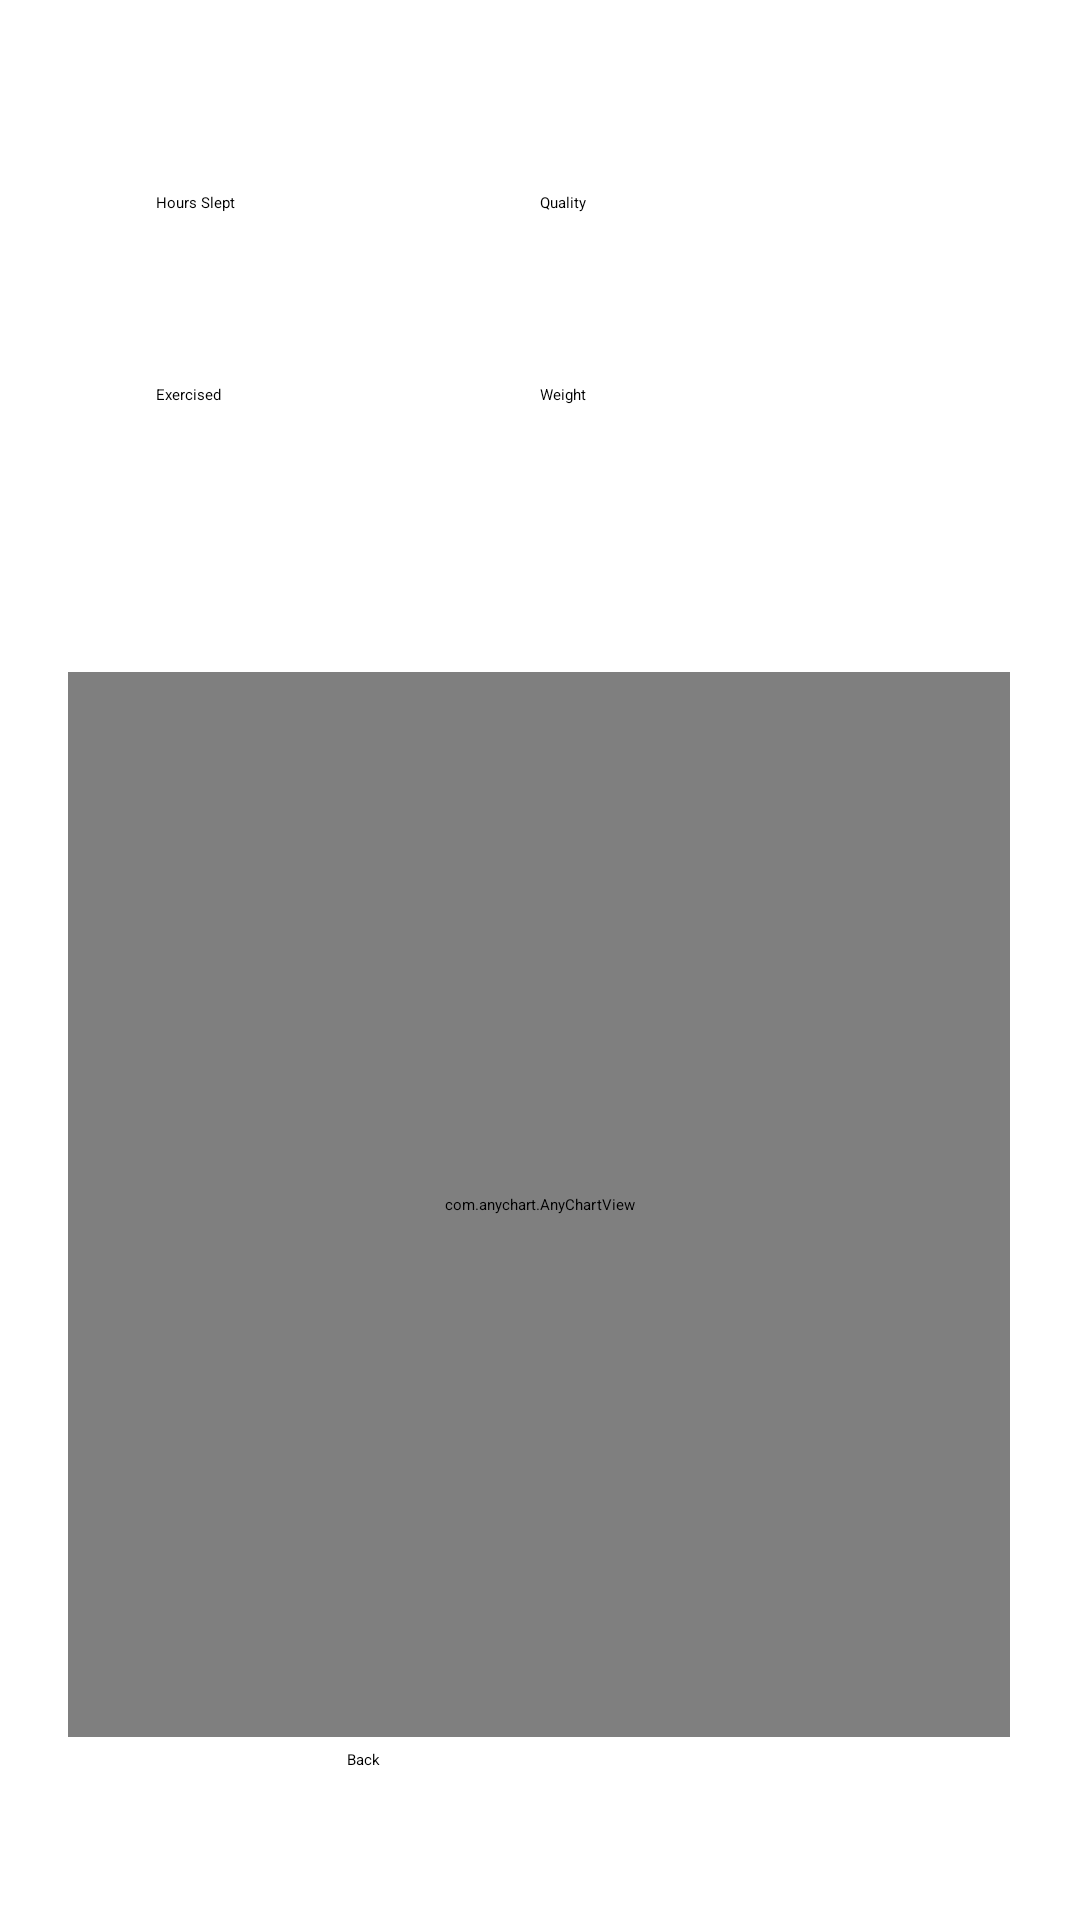

Reconstruct the res/layout file that produces this screen, plus the resources it refers to.
<!-- AndroidManifest.xml: application theme Theme.Assignment09 -->
<!-- res/layout/fragment_visualization.xml -->
<?xml version="1.0" encoding="utf-8"?>
<androidx.constraintlayout.widget.ConstraintLayout xmlns:android="http://schemas.android.com/apk/res/android"
    xmlns:app="http://schemas.android.com/apk/res-auto"
    xmlns:tools="http://schemas.android.com/tools"
    android:layout_width="match_parent"
    android:layout_height="match_parent"
    tools:context=".NumberOfHoursFragment">

    

    <ProgressBar
        android:id="@+id/progress_bar"
        android:layout_width="wrap_content"
        android:layout_height="wrap_content"
        android:layout_marginTop="400dp"
        app:layout_constraintBottom_toBottomOf="parent"
        app:layout_constraintEnd_toEndOf="parent"
        app:layout_constraintStart_toStartOf="parent"
        app:layout_constraintTop_toTopOf="parent"
        app:layout_constraintVertical_bias="0.0" />

    <com.anychart.AnyChartView
        android:id="@+id/any_chart_view"
        android:layout_width="314dp"
        android:layout_height="355dp"
        android:layout_marginTop="224dp"
        app:layout_constraintEnd_toEndOf="parent"
        app:layout_constraintHorizontal_bias="0.494"
        app:layout_constraintStart_toStartOf="parent"
        app:layout_constraintTop_toTopOf="parent" />

    <Button
        android:id="@+id/buttonHoursSlept"
        android:layout_width="128dp"
        android:layout_height="47dp"
        android:layout_marginStart="52dp"
        android:layout_marginTop="64dp"
        android:text="Hours Slept"
        app:layout_constraintEnd_toStartOf="@+id/buttonQuality"
        app:layout_constraintStart_toStartOf="parent"
        app:layout_constraintTop_toTopOf="parent" />

    <Button
        android:id="@+id/buttonHoursExercised"
        android:layout_width="128dp"
        android:layout_height="47dp"
        android:layout_marginStart="52dp"
        android:layout_marginTop="128dp"
        android:text="Exercised"
        app:layout_constraintEnd_toStartOf="@+id/buttonQuality"
        app:layout_constraintStart_toStartOf="parent"
        app:layout_constraintTop_toTopOf="parent" />

    <Button
        android:id="@+id/buttonQuality"
        android:layout_width="128dp"
        android:layout_height="47dp"
        android:layout_marginTop="64dp"
        android:layout_marginEnd="52dp"
        android:text="Quality"
        app:layout_constraintEnd_toEndOf="parent"
        app:layout_constraintStart_toEndOf="@+id/buttonHoursSlept"
        app:layout_constraintTop_toTopOf="parent" />

    <Button
        android:id="@+id/buttonWeight"
        android:layout_width="128dp"
        android:layout_height="47dp"
        android:layout_marginTop="128dp"
        android:layout_marginEnd="52dp"
        android:text="Weight"
        app:layout_constraintEnd_toEndOf="parent"
        app:layout_constraintStart_toEndOf="@+id/buttonHoursSlept"
        app:layout_constraintTop_toTopOf="parent" />

    <Button
        android:id="@+id/buttonBack"
        android:layout_width="128dp"
        android:layout_height="0dp"
        android:layout_marginStart="141dp"
        android:layout_marginEnd="142dp"
        android:layout_marginBottom="50dp"
        android:text="Back"
        app:layout_constraintBottom_toBottomOf="parent"
        app:layout_constraintEnd_toEndOf="parent"
        app:layout_constraintStart_toStartOf="parent" />

</androidx.constraintlayout.widget.ConstraintLayout>
<!-- resources referenced by this layout -->
<resources>

</resources>
